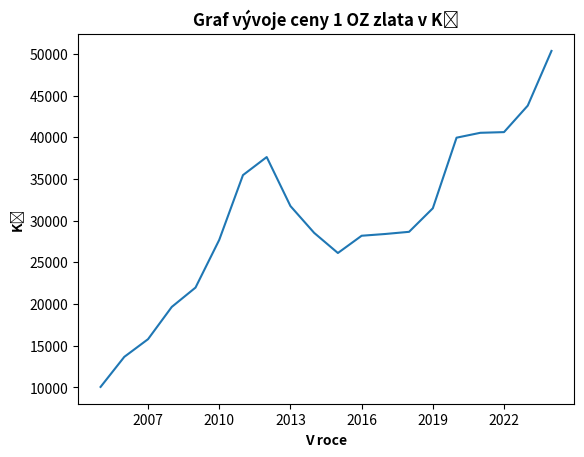

The matplotlib source for this figure:
import matplotlib.pyplot as mat
import matplotlib.ticker as ticker

x = [ 2005, 2006, 2007, 2008, 2009, 2010, 2011, 2012, 2013, 2014, 2015, 2016, 2017, 2018, 2019, 2020, 2021, 2022, 2023, 2024]
y = [10066, 13673, 15794, 19664, 21981, 27705, 35474, 37640, 31765, 28546, 26130, 28201, 28413, 28672, 31495, 39964, 40550, 40632, 43810, 50372]

fig, ax = mat.subplots()
ax.plot(x,y)
ax.xaxis.set_major_locator(ticker.MaxNLocator(integer=True))


mat.title("Graf vývoje ceny 1 OZ zlata v Kč", fontweight="bold")
mat.xlabel("V roce", fontweight="bold")
mat.ylabel("Kč", fontweight="bold")
mat.show()



